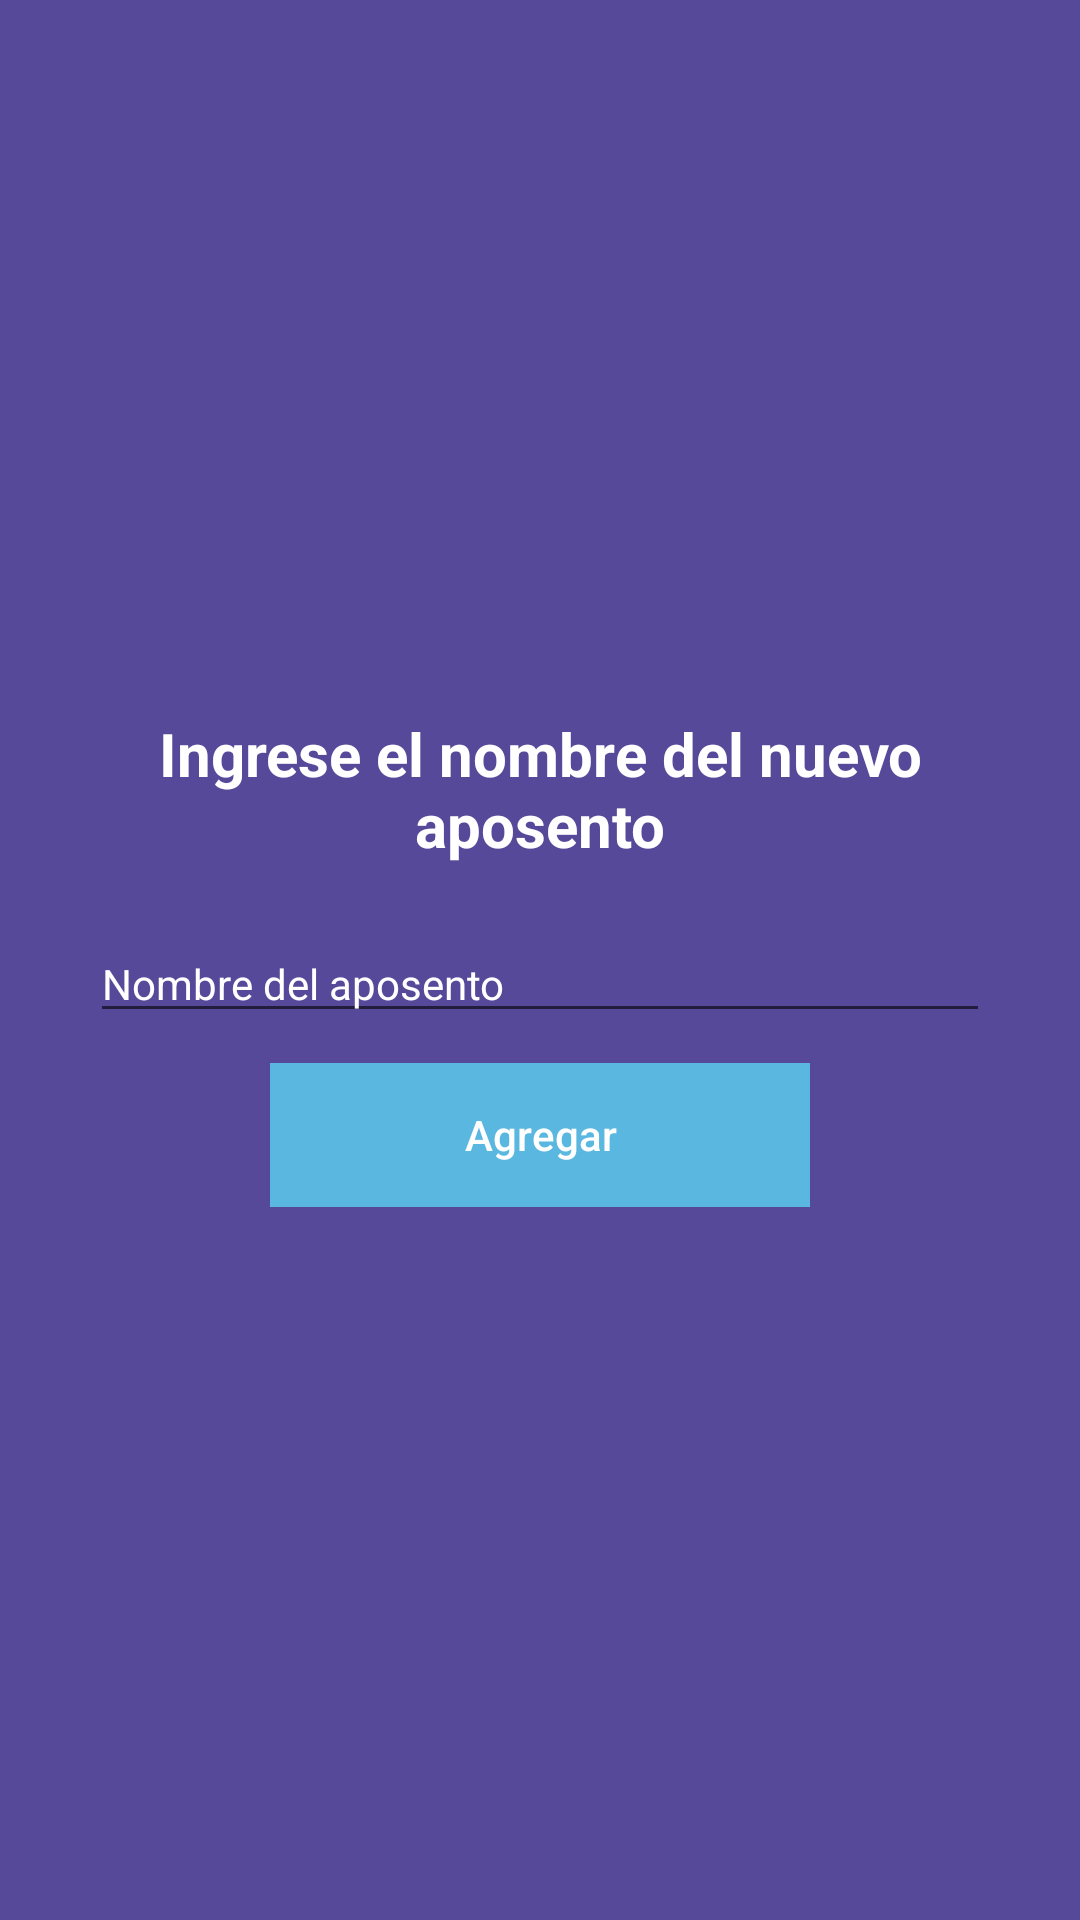

Android layout source for this screen:
<!-- AndroidManifest.xml: application theme Theme.AppCompat.Light.DarkActionBar -->
<!-- res/layout/activity_user_chamber_input.xml -->
<?xml version="1.0" encoding="utf-8"?>
<RelativeLayout
    xmlns:android="http://schemas.android.com/apk/res/android"
    xmlns:app="http://schemas.android.com/apk/res-auto"
    xmlns:tools="http://schemas.android.com/tools"
    android:layout_width="match_parent"
    android:layout_height="match_parent"
    android:layout_gravity="center"
    android:gravity="center"
    android:background="@color/purple"
    tools:context=".UserChamberInput">

    <LinearLayout
        android:layout_width="300dp"
        android:layout_height="wrap_content"
        android:orientation="vertical">

        <TextView
            android:layout_height="match_parent"
            android:layout_width="wrap_content"
            android:text="Ingrese el nombre del nuevo aposento"
            android:textSize="20dp"
            android:textAlignment="center"
            android:textColor="@color/white"
            android:textStyle="bold"
            android:layout_marginBottom="10dp"
            android:layout_gravity="center_horizontal" />

        <EditText
            android:id="@+id/nombreApo"
            android:layout_width="match_parent"
            android:layout_height="wrap_content"
            android:textSize="14dp"
            android:hint="Nombre del aposento"
            android:inputType="text"
            android:textColorHint="@color/white"
            android:textColor="@color/white"
            android:layout_marginTop="10dp"
            />
        <Button
            android:id="@+id/addBttn"
            android:layout_width="180dp"
            android:layout_height="wrap_content"
            android:background="@color/blue"
            android:textColor="@color/white"
            android:textSize="14dp"
            android:text="Agregar"
            android:textAllCaps="false"
            android:gravity = "center"
            android:layout_gravity="center"
            android:layout_marginTop="10dp"
            android:stateListAnimator="@null"
            />
    </LinearLayout>>

</RelativeLayout>
<!-- resources referenced by this layout -->
<resources>
  <color name="blue">#59b7e0</color>
  <color name="purple">#564999</color>
  <color name="white">#FFFFFFFF</color>
</resources>
